Run: headless pygame with SDL's dummy video driver; simulated clock (each Clock.tick advances the game by its frame time, no real sleeping); random seed 0; keys injected as events and as key.get_pressed() state; mouse plan: one left click at the window centre at the start of phase 2, then a move to the lower-right quarter at the start of phase 3.
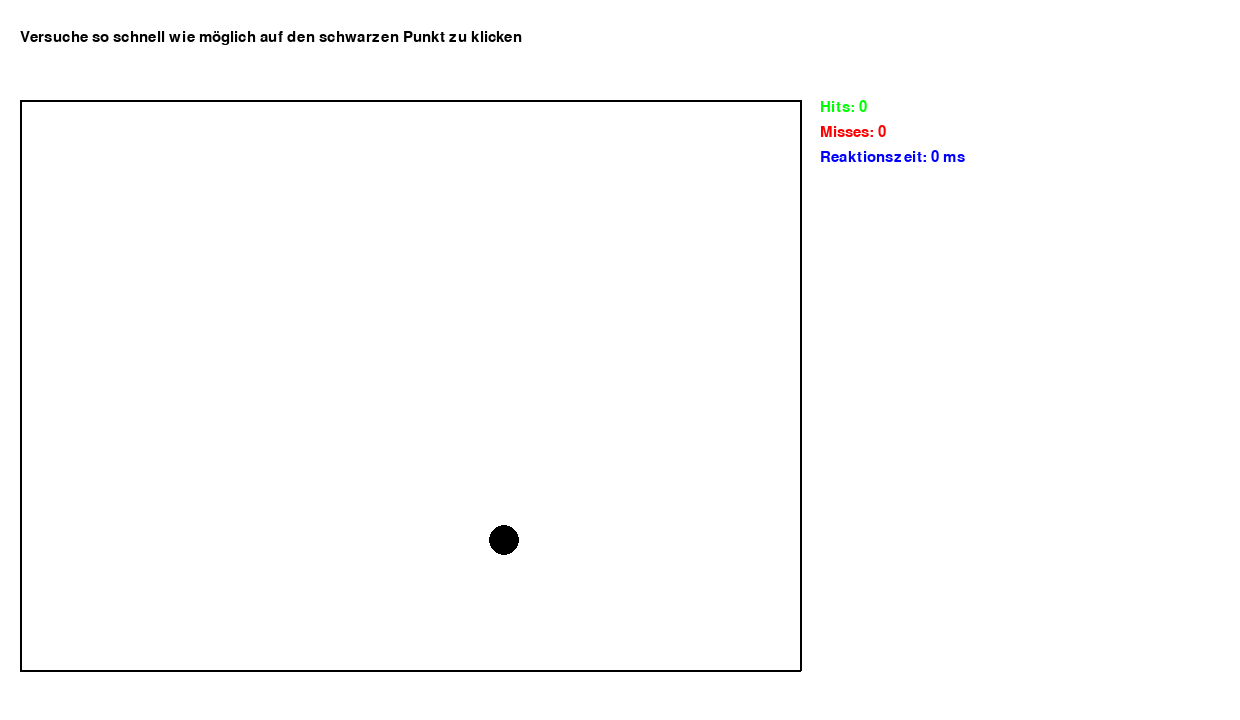
Frame 1 of 4 · flips 1–60 · no input
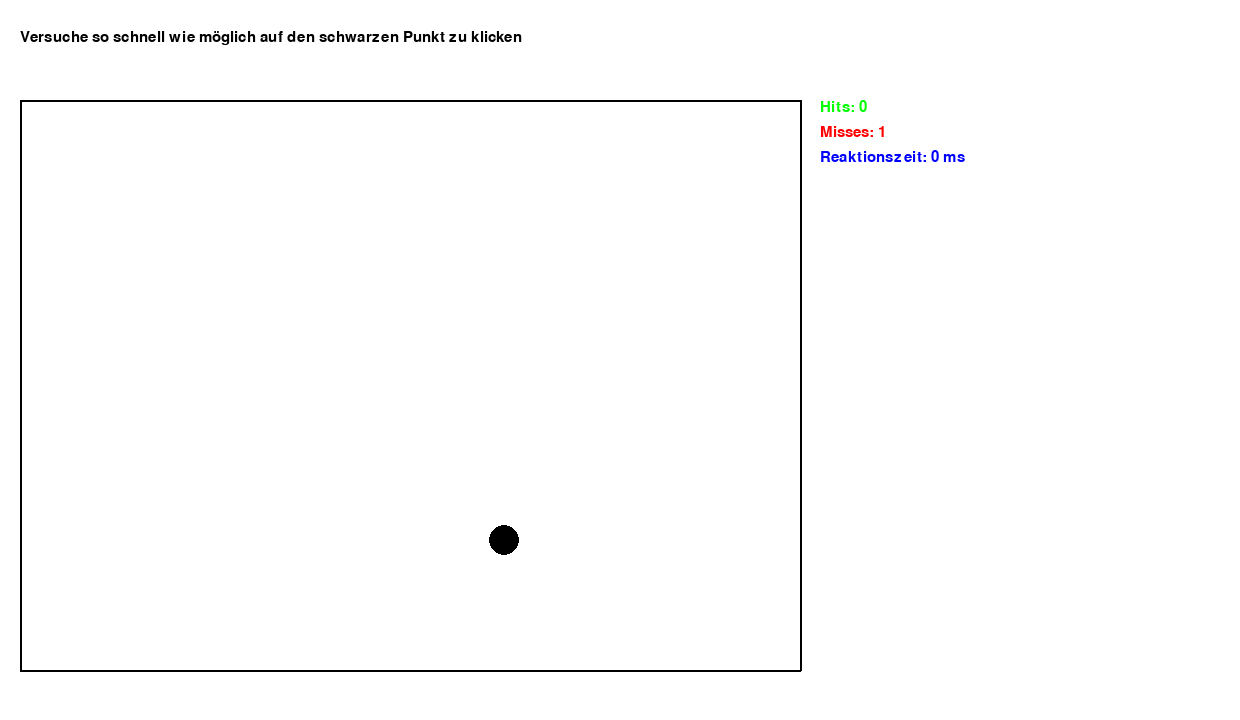
Frame 2 of 4 · flips 61–180 · clicked the window centre · tapped SPACE, RETURN · held RIGHT (→), D
Frame 3 of 4 · flips 181–300 · moved the mouse to the lower-right quarter · held DOWN (↓), S · screen unchanged from frame 2, image omitted
Frame 4 of 4 · flips 301–420 · held LEFT (←), A, UP (↑), W · screen unchanged from frame 3, image omitted

The pygame program that drew these frames:

import pygame
import math
import random
import time

pygame.init()

# Define screen width and height
WIDTH = 1240
HEIGHT = 720
display = pygame.display.set_mode((WIDTH, HEIGHT))
pygame.display.set_caption('Running Dots')

# Colors
BLACK = (0, 0, 0)
WHITE = (255, 255, 255)
RED = (255, 0, 0)
GREEN = (0, 255, 0)
BLUE = (0, 0, 255)

clock = pygame.time.Clock()  # To set the frame rate
font = pygame.font.SysFont("Calibri", 22)  # set up font
font1 = pygame.font.SysFont("Calibri", 19)
font2 = pygame.font.SysFont("Calibri", 40)

cx = random.randint(110, 790)
cy = random.randint(110, 660)
width_of_circle = 15

# Variables
rts = ""
et = 0
tic = 0
toc = 0
counter = 0
counterF = 0
times = []  # to store the times between clicking and appearance of the dots

# Get text for start screen
def game_start():
    return font.render("Versuche so schnell wie möglich auf den schwarzen Punkt zu klicken", True, BLACK)


# get counter for successful clicks
def get_counter():
    return font.render(f"Hits: {counter}", True, GREEN)


# get counter for failed clicks
def get_failCounter():
    return font.render(f"Misses: {counterF}", True, RED)


def get_time():
    return font.render(f"Reaktionszeit: {int(et)} ms", True, BLUE)


# TODO:
# both game_over and get_percentage should be one method
# Make it so it shows percentages and numbers in a readable way


# Get text for game over screen
def game_over():
    return font2.render("Game Over", True, RED)


def game_success():
    return font1.render(f"Deine Treffer in Prozente: {(counter / (counter + counterF)) * 100:.2f} %", True, BLACK)


def get_percentage():
    sm = sum(times) / counter if counter > 0 else counter == 1

    return font1.render(
        f"Deine durchschnittliche Reaktionszeit: {sm:.2f} ms", True, BLACK)


def start():
    return font.render(f"{rts}", True, BLACK)


# Main loop
while True:
    display.fill(WHITE)
    display.blit(game_start(), (20, 30))
    display.blit(get_counter(), (820, 100))
    display.blit(get_failCounter(), (820, 125))
    pygame.draw.polygon(display, BLACK, ((20, 100), (20, 670), (800, 670), (800, 100)), 2)
    pygame.draw.circle(display, BLACK, (cx, cy), width_of_circle)
    for event in pygame.event.get():
        if event.type == pygame.QUIT:
            pygame.quit()
            quit()  # The reason for this is to prevent errors due to the loop going on, we need to quit the whole Python application
        if event.type == pygame.MOUSEBUTTONUP:
            pos = pygame.mouse.get_pos()
            if math.sqrt((pos[0] - cx) ** 2 + (pos[1] - cy) ** 2) < width_of_circle:
                tic = time.time()
                if counter > 0:  # Start the time count when we click on the first circle
                    tic = toc
                rts = "Reaction Time Test Started"
                toc = time.time()
                et = (toc - tic) * 1000
                counter += 1
                cx = random.randint(110, 790)
                cy = random.randint(110, 660)
                times.append(et)
            else:
                counterF += 1

    display.blit(get_time(), (820, 150))
    display.blit(start(), ((WIDTH / 2) - 125, HEIGHT - 35))
    # max numbers of tries is: 10
    if counter > 10 or counterF > 9 or counter + counterF > 9:
        # Load a new loop/screen
        while True:
            # display.fill(WHITE)
            display.blit(game_over(), (320, (HEIGHT / 2)))
            display.blit(game_success(), (820, (HEIGHT / 2)))
            display.blit(get_percentage(), (820, (HEIGHT / 2) + 30))

            for event in pygame.event.get():
                if event.type == pygame.QUIT:
                    pygame.quit()
                    quit()
            clock.tick(60)
            pygame.display.update()

    pygame.display.flip()
    clock.tick(60)
    pygame.display.update()
